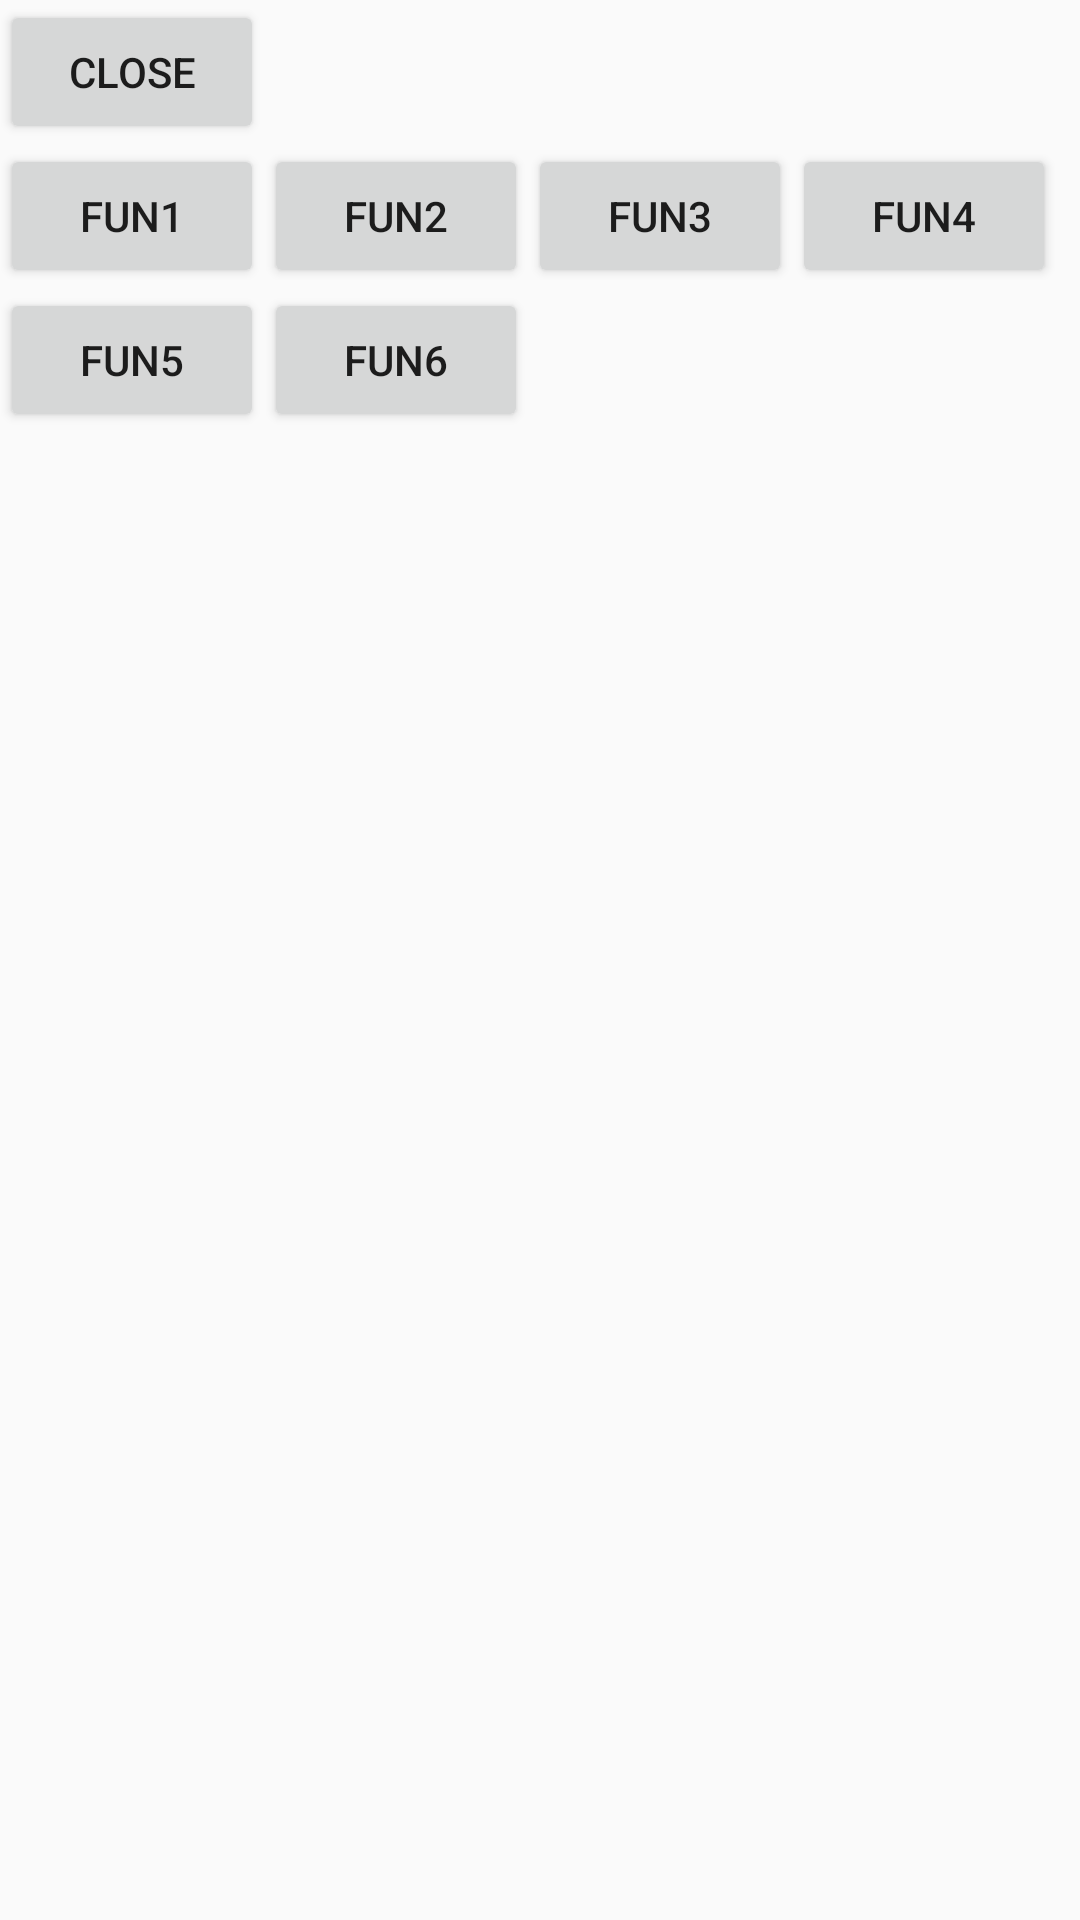

This screen was rendered from an Android layout file. Write that file and the resources it references.
<!-- AndroidManifest.xml: application theme AppTheme -->
<!-- res/layout/layout_bulge.xml -->
<?xml version="1.0" encoding="utf-8"?>
<RelativeLayout xmlns:android="http://schemas.android.com/apk/res/android"
    android:layout_width="match_parent"
    android:layout_height="wrap_content">
    <Button
        android:id="@+id/close_bulge_button"
        android:layout_width="wrap_content"
        android:layout_height="wrap_content"
        android:onClick="onClickButtons"
        android:text="close" />

    <LinearLayout
        android:id="@+id/bulgefun_layout"
        android:layout_width="match_parent"
        android:layout_height="wrap_content"
        android:layout_below="@id/close_bulge_button"
        android:orientation="vertical">

        <LinearLayout
            android:layout_width="match_parent"
            android:layout_height="wrap_content"
            android:orientation="horizontal">
            <Button
                android:id="@+id/bulge_fun1_button"
                android:layout_width="wrap_content"
                android:layout_height="wrap_content"
                android:onClick="onClickButtons"
                android:text="Fun1" />

            <Button
                android:id="@+id/bulge_fun2_button"
                android:layout_width="wrap_content"
                android:layout_height="wrap_content"
                android:onClick="onClickButtons"
                android:text="Fun2" />
            <Button
                android:id="@+id/bulge_fun3_button"
                android:layout_width="wrap_content"
                android:layout_height="wrap_content"
                android:onClick="onClickButtons"
                android:text="Fun3" />
            <Button
                android:id="@+id/bulge_fun4_button"
                android:layout_width="wrap_content"
                android:layout_height="wrap_content"
                android:onClick="onClickButtons"
                android:text="Fun4" />
        </LinearLayout>

        <LinearLayout
            android:layout_width="match_parent"
            android:layout_height="wrap_content"
            android:orientation="horizontal">
            <Button
                android:id="@+id/bulge_fun5_button"
                android:layout_width="wrap_content"
                android:layout_height="wrap_content"
                android:onClick="onClickButtons"
                android:text="Fun5" />
            <Button
                android:id="@+id/bulge_fun6_button"
                android:layout_width="wrap_content"
                android:layout_height="wrap_content"
                android:onClick="onClickButtons"
                android:text="Fun6" />
        </LinearLayout>
    </LinearLayout>

</RelativeLayout>
<!-- resources referenced by this layout -->
<resources>
  <style name="AppTheme" parent="Theme.AppCompat.DayNight.NoActionBar">
          
          <item name="colorPrimary">@color/colorPrimary</item>
          <item name="colorPrimaryDark">@color/colorPrimaryDark</item>
          <item name="colorAccent">@color/colorAccent</item>
          <item name="android:windowActivityTransitions">true</item>
      </style>
  <color name="colorPrimary">#40E0D0</color>
  <color name="colorPrimaryDark">#000</color>
  <color name="colorAccent">#40E0D0</color>
</resources>
